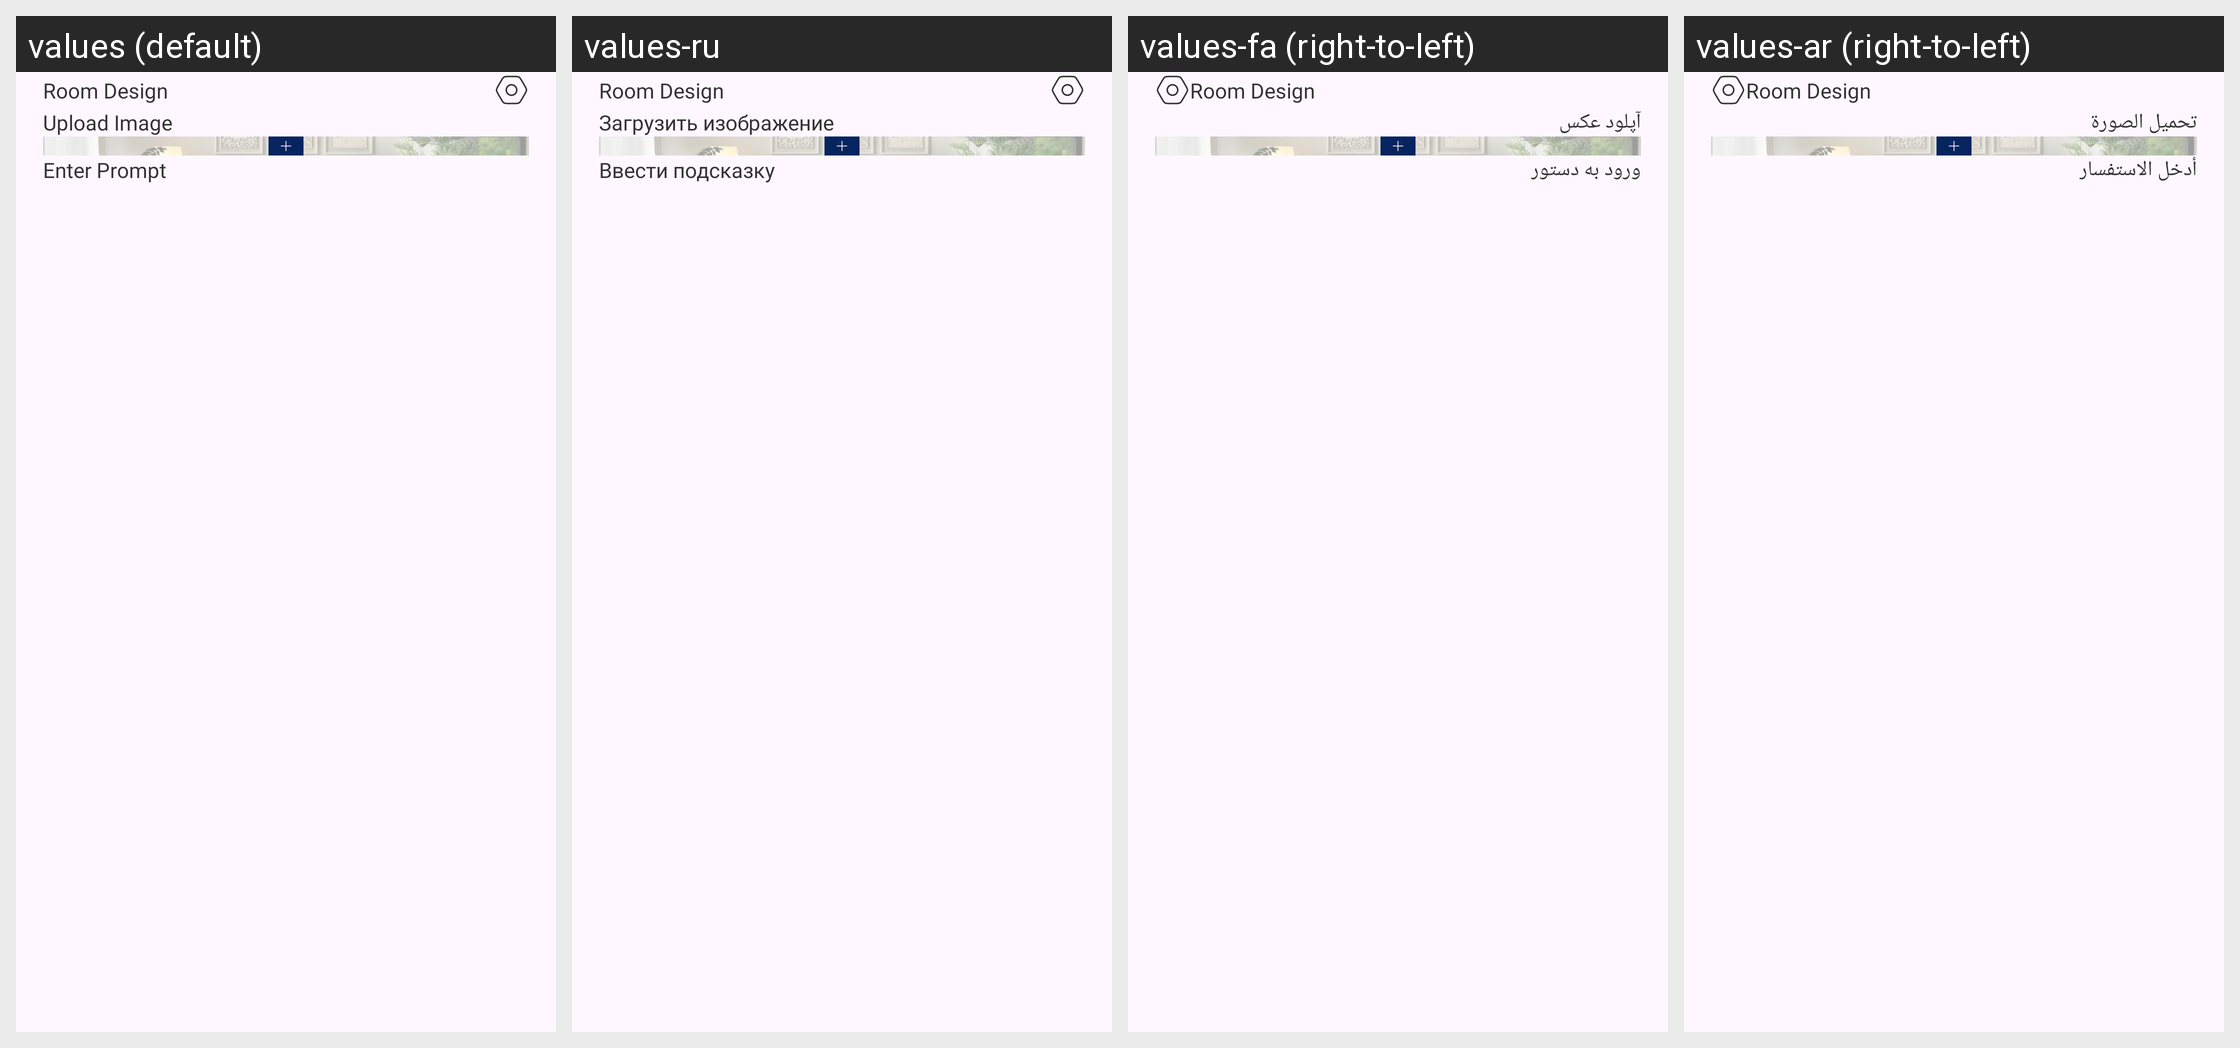

Locale-by-locale string values for the Android screen shown in this grid:
Android screen res/layout/fragment_edit_design.xml rendered under 4 locales, left to right: values (default), values-ru, values-fa (right-to-left), values-ar (right-to-left). Device: Nexus 5 (rendered at 1080×1920; each locale shown at half size, 540×960, under a caption strip naming it); theme Theme.RoomifyAi.
Other locales in the repository, not shown: values-de, values-es, values-fr, values-hi, values-in, values-it, values-ja, values-ko, values-nl, values-pt, values-th, values-tr, values-ur, values-vi, values-zh.
Strings drawn on this screen, with the default value and each locale's value (text and hints the layout hard-codes, and strings that could not be matched under every locale, appear in the picture but are not listed):

upload_image
  values: Upload Image
  values-ru: Загрузить изображение
  values-fa: آپلود عکس
  values-ar: تحميل الصورة

enter_prompt
  values: Enter Prompt
  values-ru: Ввести подсказку
  values-fa: ورود به دستور
  values-ar: أدخل الاستفسار

app_name
  values: Room Design
  values-ru: Room Design
  values-fa: Room Design
  values-ar: Room Design
